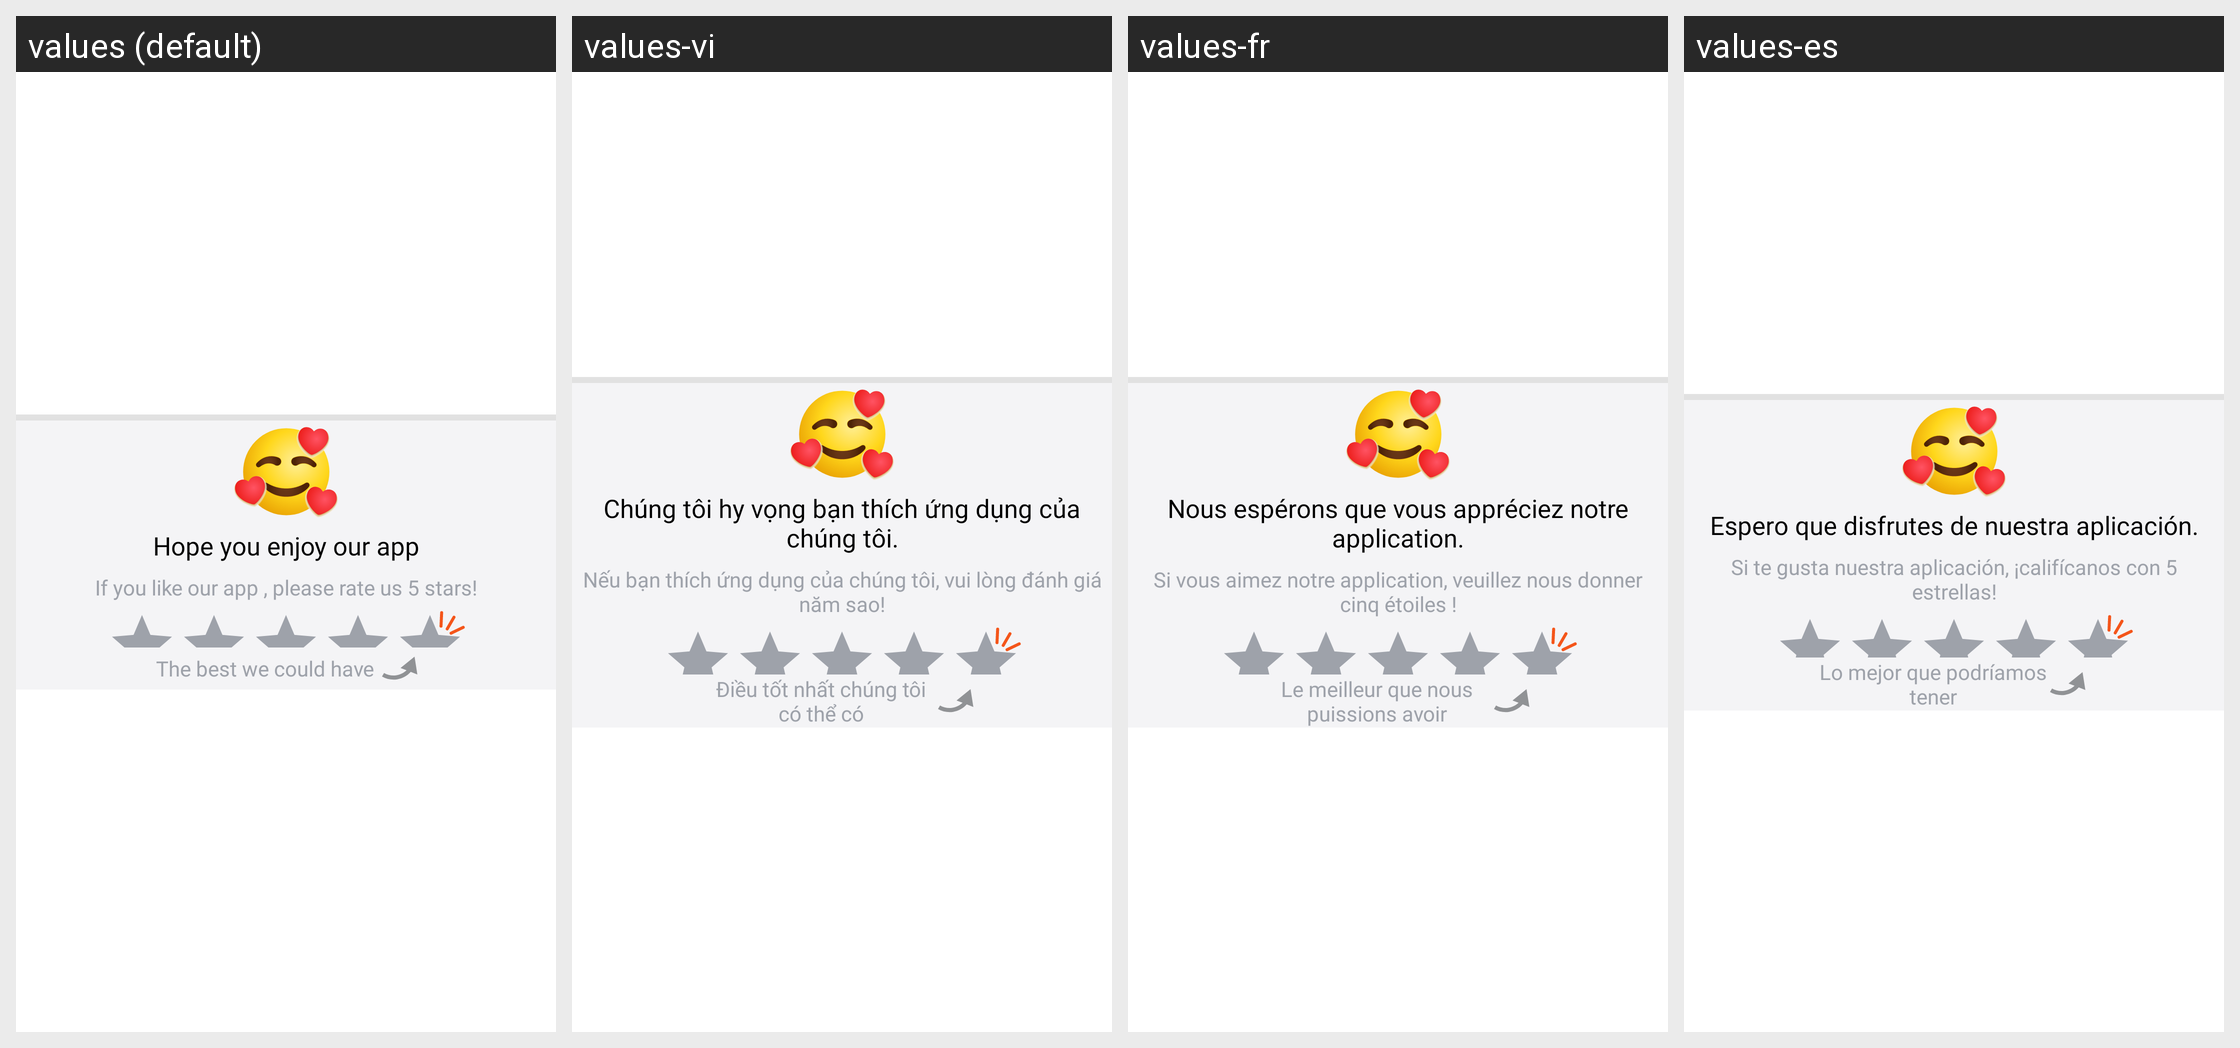

Strings drawn on this Android screen and how each of the app's shown locales translates them:
Android screen res/layout/fragment_rateus.xml rendered under 4 locales, left to right: values (default), values-vi, values-fr, values-es. Device: Nexus 5 (rendered at 1080×1920; each locale shown at half size, 540×960, under a caption strip naming it); theme Theme.BaseProject_2023.
Other locales in the repository, not shown: values-ar, values-in, values-ja, values-ko, values-ms, values-pl, values-pt, values-ru, values-th, values-tr.
Strings drawn on this screen, with the default value and each locale's value (text and hints the layout hard-codes, and strings that could not be matched under every locale, appear in the picture but are not listed):

thanks_for_leaving_a_nice_review
  values: Hope you enjoy our app
  values-vi: Chúng tôi hy vọng bạn thích ứng dụng của chúng tôi.
  values-fr: Nous espérons que vous appréciez notre application.
  values-es: Espero que disfrutes de nuestra aplicación.

appreciate
  values: If you like our app , please rate us 5 stars!
  values-vi: Nếu bạn thích ứng dụng của chúng tôi, vui lòng đánh giá năm sao!
  values-fr: Si vous aimez notre application, veuillez nous donner cinq étoiles !
  values-es: Si te gusta nuestra aplicación, ¡califícanos con 5 estrellas!

the_best_we_could_have
  values: The best we could have
  values-vi: Điều tốt nhất chúng tôi có thể có
  values-fr: Le meilleur que nous puissions avoir
  values-es: Lo mejor que podríamos tener
